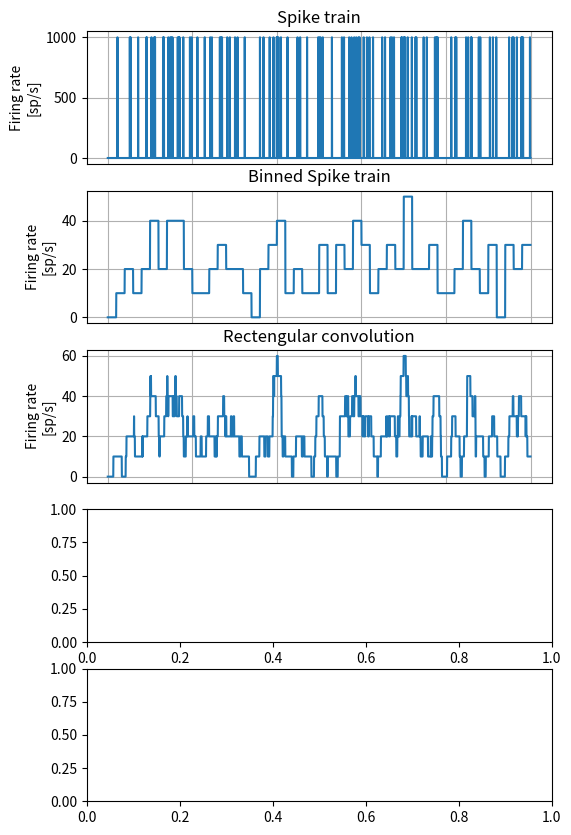

This figure's Python source: (Note: this script raises an exception after producing the figure.)
import numpy as np
import scipy.signal as sig
import matplotlib.pyplot as plt

%matplotlib widget
# %matplotlib inline

# Generate a "spike train" of a simulated Poisson neuron 

samp = 1000
rate = 20 / samp
duration = 5

spk_array = (np.random.uniform(size=samp*duration)<rate).astype(np.int32)
time_array = np.arange(0, duration, 1/samp)

def rate_plot(x, y, ax, title, samp=1000, bottom=False):
    ax.plot(x,y*samp)
    ax.set_ylabel('Firing rate\n[sp/s]')
    if bottom:
        ax.set_xlabel('Time [s]')
    else:
        ax.tick_params(bottom=False, labelbottom=False)
    ax.set_title(title)
    ax.grid()
    
fig, ax = plt.subplots(figsize=(6,10), nrows=5, ncols=1)

rate_plot(time_array, spk_array, ax[0], 'Spike train')

bin_size = 100
bin_array = np.zeros_like(spk_array, dtype=np.float32)
for i in np.arange(0, samp*duration, bin_size):
    bin_array[i:i+bin_size] = spk_array[i:i+bin_size].sum() / bin_size
rate_plot(time_array, bin_array, ax[1], 'Binned Spike train')

win_size = 100
win_array = np.ones(win_size)/win_size
rec_conv_array = np.convolve(spk_array, win_array, 'same')
rate_plot(time_array, rec_conv_array, ax[2], 'Rectengular convolution')

win_size = 200
conv_std = 50
gauss_array = sig.gaussian(win_size, conv_std)
gauss_conv_array = np.convolve(spk_array, gauss_array / np.sum(gauss_array), 'same')
rate_plot(time_array, gauss_conv_array, ax[3], 'Gaussian convolution')

alpha = 0.02
t = np.arange(-300,301)
alpha_array = alpha**2*(t*(t>0))*np.exp(-alpha*t)
alpha_conv_array = np.convolve(spk_array, alpha_array, 'same')
rate_plot(time_array, alpha_conv_array, ax[4], 'Causal convolution', bottom=True)



nex = 11
fig, ax = plt.subplots(figsize=(6,6), nrows=nex, ncols=1)
def plot_pts(t, ax, c, rng):
    ax.plot(t, np.zeros_like(t),'.'+c)  
    ax.tick_params(left=False,
                bottom=False,
                labelleft=False,
                labelbottom=False)
    ax.set_xlim(rng)

samp = 1000
duration = 2
rate1, rate2 = 5/samp, 5/samp

for i in range(nex):
    if i<nex-1:
        rate, c = rate1, 'b'
    else:
        rate, c = rate2, 'r'
    spk_time = np.nonzero(np.random.uniform(size=samp*duration)<rate)
    plot_pts(spk_time,ax[i],c,[0, samp*duration])

def rms(s):
    return np.sqrt(np.mean(s**2))

samp = 1000
noise = np.random.normal(scale=2,size=samp)
signal = np.sin(np.arange(0,1,1/samp)*2*np.pi)*3
fig, ax = plt.subplots(figsize=(12,4), nrows=1, ncols=3)
ax[0].plot(signal)
ax[1].plot(noise)
ax[2].plot(signal+noise)

rms_signal, rms_noise = rms(signal), rms(noise)
print(f'RMS: signal {rms_signal:.2f} noise {rms_noise:.2f}')
snr = rms_signal / rms_noise
print(f'SNR: {snr:.2f} or {20*np.log10(snr):.2f}dB')

